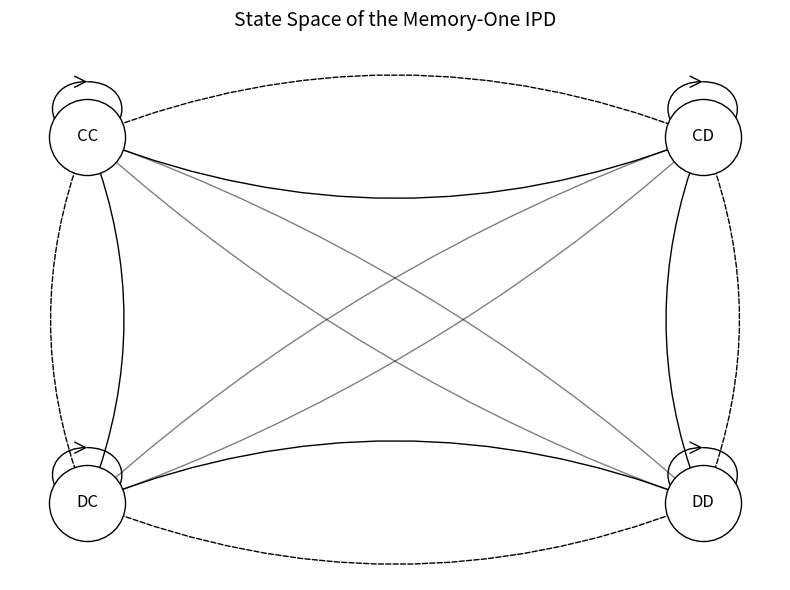
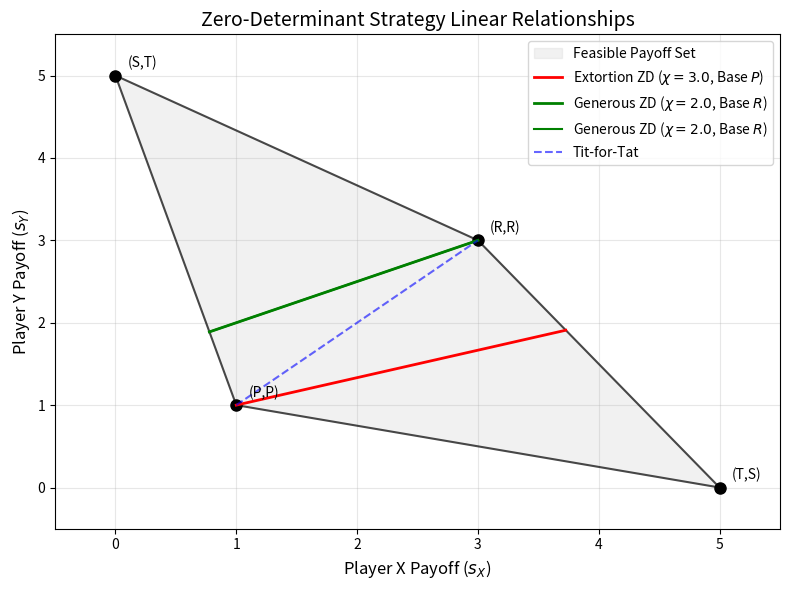

Reproduce these figures in Python, in order.
import matplotlib.pyplot as plt
import numpy as np
import networkx as nx

# Define Standard IPD Payoffs
T = 5  # Temptation
R = 3  # Reward
P = 1  # Punishment
S = 0  # Sucker


if __name__ == "__main__":
    # Define the 4 states
    states = ['CC', 'CD', 'DC', 'DD']

    # Create a directed graph
    G = nx.DiGraph()
    G.add_nodes_from(states)

    # Define edges (transitions)
    # We add all possible transitions.
    # In a static diagram, we usually just show the structure,
    # not every single probability label (too messy).
    for s1 in states:
        for s2 in states:
            G.add_edge(s1, s2)

    # Position the nodes in a square
    pos = {
        'CC': (0, 1),
        'CD': (1, 1),
        'DC': (0, 0),
        'DD': (1, 0)
    }

    plt.figure(figsize=(8, 6))

    # Draw Nodes
    nx.draw_networkx_nodes(G, pos, node_size=3000,
                           node_color='white', edgecolors='black')

    # Draw Labels
    nx.draw_networkx_labels(G, pos)

    # Draw Edges (Curved arrows)
    # Self-loops (staying in same state)
    for state in states:
        nx.draw_networkx_edges(G, pos, edgelist=[(state, state)],
                               connectionstyle='arc3, rad=0.5',
                               arrowstyle='->', arrowsize=20)

    # Cross transitions
    nx.draw_networkx_edges(
        G, pos,
        edgelist=[('CC', 'CD'), ('CD', 'DD'), ('DD', 'DC'), ('DC', 'CC')],
        connectionstyle='arc3, rad=0.2', arrowstyle='->', arrowsize=15)

    nx.draw_networkx_edges(
        G, pos,
        edgelist=[('CD', 'CC'), ('DD', 'CD'), ('DC', 'DD'), ('CC', 'DC')],
        connectionstyle='arc3, rad=0.2', arrowstyle='->',
        arrowsize=15, style='dashed')

    # Diagonals
    nx.draw_networkx_edges(G, pos, edgelist=[('CC', 'DD'), ('DD', 'CC')],
                           connectionstyle='arc3, rad=0.1', arrowstyle='->',
                           arrowsize=15, alpha=0.5)

    nx.draw_networkx_edges(G, pos, edgelist=[('CD', 'DC'), ('DC', 'CD')],
                           connectionstyle='arc3, rad=0.1', arrowstyle='->',
                           arrowsize=15, alpha=0.5)

    plt.title("State Space of the Memory-One IPD", pad=20, fontsize=14)
    plt.axis('off')
    plt.tight_layout()
    plt.show()

    fig, ax = plt.subplots(figsize=(8, 6))

    # Define the polygon of feasible payoffs
    # Corners: (P,P), (S,T), (R,R), (T,S)
    hull_x = [P, S, R, T, P]
    hull_y = [P, T, R, S, P]

    # Fill the feasible region
    ax.fill(hull_x, hull_y, color='lightgray',
            alpha=0.3, label='Feasible Payoff Set')
    ax.plot(hull_x, hull_y, 'k-', alpha=0.7)

    # Plot the 4 Static Outcomes
    outcomes = {
        '(P,P)': (P, P),
        '(S,T)': (S, T),
        '(R,R)': (R, R),
        '(T,S)': (T, S)
    }

    for label, (x, y) in outcomes.items():
        ax.plot(x, y, 'ko', markersize=8)
        # Offset label slightly
        ax.text(x + 0.1, y + 0.1, label)

    # Exact Extortion Strategy (Chi = 3, Baseline P)
    chi_ext = 3.0
    # Calculate intersection of line and boundary
    y_ext_limit = 10.5 / 5.5  # Exact intersection y ~ 1.909

    y_vals_ext = np.linspace(P, y_ext_limit, 100)
    x_vals_ext = chi_ext * (y_vals_ext - P) + P

    ax.plot(x_vals_ext, y_vals_ext, 'r-', linewidth=2,
            label=f'Extortion ZD ($\\chi={chi_ext}$, Base $P$)')

    # Exact Generous Strategy (Chi = 2, Baseline R)
    chi_gen = 2.0
    # Calculate the intersection of line and boundary
    y_gen_limit = 17 / 9  # Exact intersection y ~ 1.888
    y_vals_gen = np.linspace(y_gen_limit, R, 100)
    x_vals_gen = chi_gen * (y_vals_gen - R) + R

    ax.plot(x_vals_gen, y_vals_gen, 'g-', linewidth=2,
            label=f'Generous ZD ($\\chi={chi_gen}$, Base $R$)')

    # Filter
    lim_gen = (x_vals_gen <= T) & (x_vals_gen >= S)
    ax.plot(x_vals_gen[lim_gen], y_vals_gen[lim_gen], 'g-',
            label=f'Generous ZD ($\\chi={chi_gen}$, Base $R$)')

    # Plot Tit-for-Tat
    ax.plot([P, R], [P, R], 'b--', alpha=0.6, label='Tit-for-Tat')

    # Formatting
    ax.set_title("Zero-Determinant Strategy Linear Relationships", fontsize=14)
    ax.set_xlabel(r"Player X Payoff ($s_X$)", fontsize=12)
    ax.set_ylabel(r"Player Y Payoff ($s_Y$)", fontsize=12)
    ax.legend()
    ax.grid(True, alpha=0.3)

    # Set limits clearly
    ax.set_xlim(-0.5, 5.5)
    ax.set_ylim(-0.5, 5.5)

    plt.tight_layout()
    plt.show()
